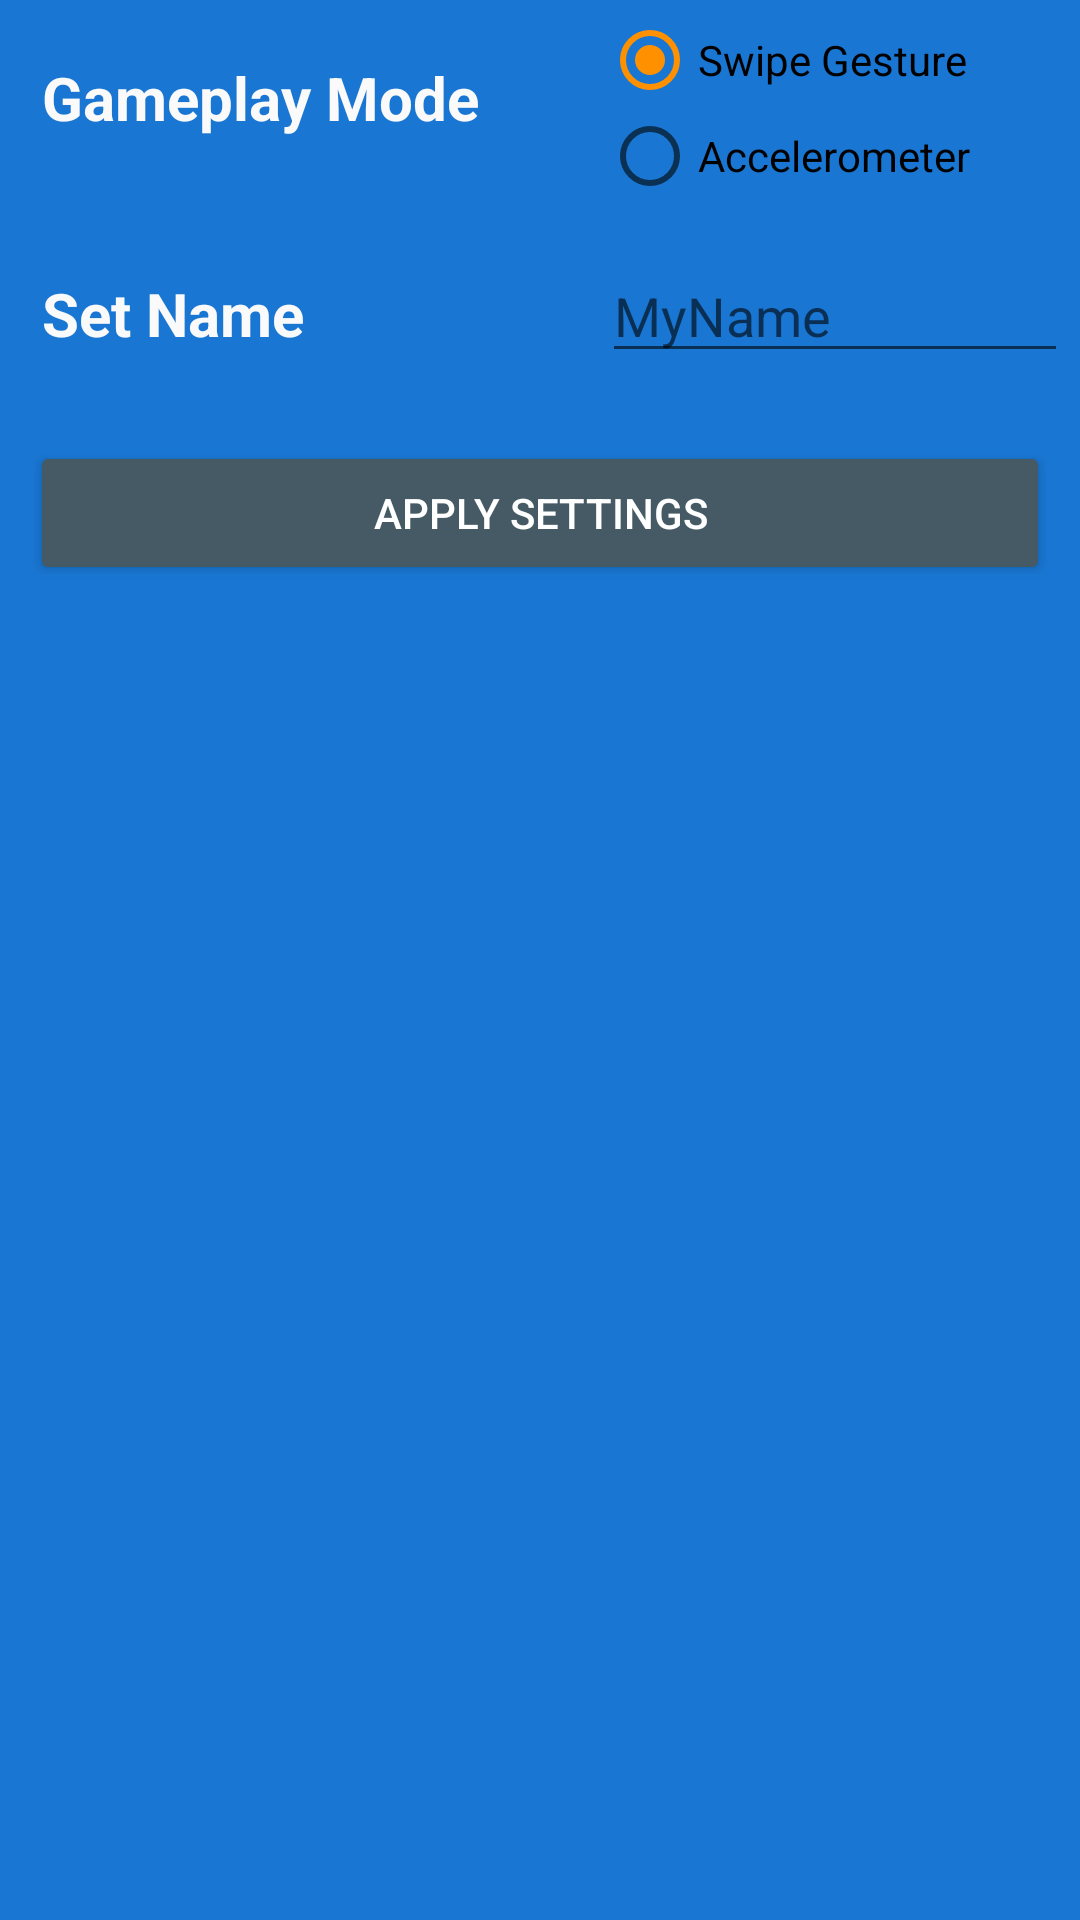

Layout XML and referenced resources for this Android screen:
<!-- AndroidManifest.xml: application theme AppTheme -->
<!-- res/layout/activity_settings.xml -->
<?xml version="1.0" encoding="utf-8"?>
<LinearLayout xmlns:android="http://schemas.android.com/apk/res/android"
    xmlns:app="http://schemas.android.com/apk/res-auto"
    xmlns:tools="http://schemas.android.com/tools"
    android:layout_width="match_parent"
    android:layout_height="match_parent"
    android:orientation="vertical"
    tools:context="com.hazup.isochoric.greaterorlessthan.controller.SettingsActivity">


    <GridLayout
        android:layout_width="match_parent"
        android:layout_height="wrap_content"
        android:useDefaultMargins="true"
        android:orientation="horizontal"
        android:columnCount="2"
        android:rowCount="3">
        <TextView android:text="Gameplay Mode"
            android:layout_height="wrap_content"
            android:paddingTop="15dp"
            android:paddingBottom="15dp"
            android:paddingStart="10dp"
            android:layout_columnWeight="1"
            style="@style/standard_game_text_size"/>
        <RadioGroup
            android:id="@+id/settings_radio_group"
            android:layout_columnWeight="1"
            android:orientation="vertical">
            <RadioButton
                android:id="@+id/swipe_radio_btn"
                android:layout_width="wrap_content"
                android:layout_height="wrap_content"
                android:checked="true"
                android:text="@string/swipe_gesture"/>
            <RadioButton
                android:id="@+id/accel_radio_btn"
                android:layout_width="wrap_content"
                android:layout_height="wrap_content"
                android:text="@string/accelerometer"/>
        </RadioGroup>
        <TextView
            android:layout_columnWeight="1"
            android:text="@string/set_name"
            android:paddingTop="15dp"
            android:paddingBottom="15dp"
            android:paddingStart="10dp"
            style="@style/standard_game_text_size"/>
        <EditText
            android:id="@+id/settings_name_edit_text"
            android:layout_columnWeight="1"
            android:hint="@string/user_name_hint"/>
    </GridLayout>

    <Button
        android:id="@+id/apply_settings_btn"
        android:layout_width="match_parent"
        android:layout_height="wrap_content"
        android:layout_marginStart="10dp"
        android:layout_marginEnd="10dp"
        android:layout_marginTop="10dp"
        android:text="@string/apply_settings"/>

</LinearLayout>
<!-- resources referenced by this layout -->
<resources>
  <string name="accelerometer">Accelerometer</string>
  <string name="apply_settings">Apply Settings</string>
  <string name="set_name">Set Name</string>
  <string name="swipe_gesture">Swipe Gesture</string>
  <string name="user_name_hint">MyName</string>
  <style name="standard_game_text_size">
          <item name="android:textSize">20sp</item>
          <item name="android:textStyle">bold</item>
          <item name="android:textColor">@color/standard_white</item>
      </style>
  <style name="AppTheme" parent="Theme.AppCompat.Light.DarkActionBar">
          
          <item name="colorPrimary">@color/colorPrimary</item>
          <item name="colorPrimaryDark">@color/colorPrimaryDark</item>
          <item name="colorAccent">@color/colorAccent</item>
          <item name="android:colorBackground">@color/background</item>
          <item name="android:textColorPrimary">@android:color/primary_text_dark</item>
          <item name="android:colorButtonNormal">#455A64</item>
      </style>
  <color name="standard_white">#FAFAFA</color>
  <color name="colorPrimary">#263238</color>
  <color name="colorPrimaryDark">#37474F</color>
  <color name="colorAccent">#FF9100</color>
  <color name="background">#1976D2</color>
</resources>
